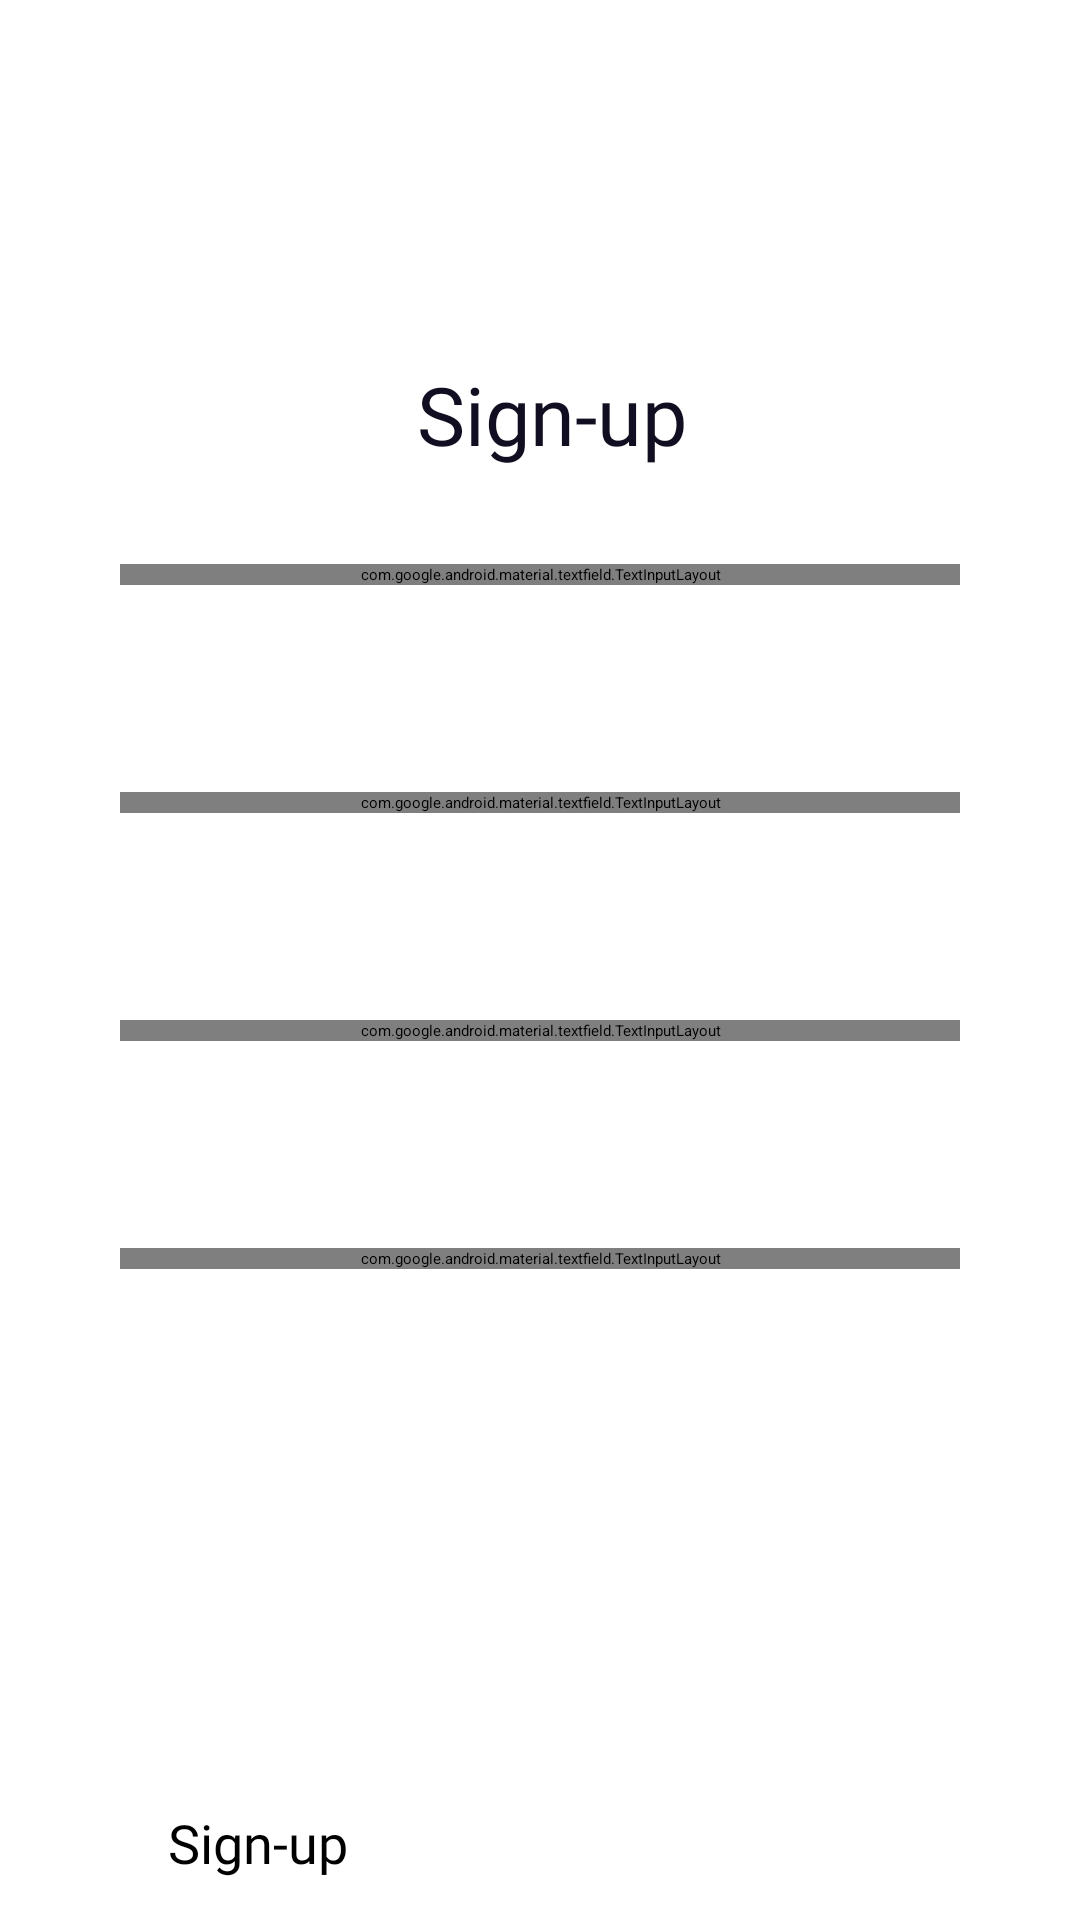

Android layout source for this screen:
<!-- AndroidManifest.xml: application theme Theme.AndroidProjectOne -->
<!-- res/layout/activity_sign_up.xml -->
<?xml version="1.0" encoding="utf-8"?>
<FrameLayout xmlns:android="http://schemas.android.com/apk/res/android"
    xmlns:app="http://schemas.android.com/apk/res-auto"
    xmlns:tools="http://schemas.android.com/tools"
    android:layout_width="@dimen/width"
    android:layout_height="@dimen/height"
    tools:context=".SignUp">

    <ImageView
        android:layout_width="wrap_content"
        android:layout_height="wrap_content"
        android:background="@drawable/bubbles07" />

    <ImageView
        android:layout_width="343dp"
        android:layout_height="412dp"
        android:layout_marginStart="@dimen/dp_16"
        android:layout_marginTop="88dp"
        android:background="@drawable/bg_blur">

    </ImageView>

    <TextView
        android:id="@+id/sing_up"
        android:layout_width="wrap_content"
        android:layout_height="wrap_content"
        android:layout_marginStart="@dimen/dp_139"
        android:layout_marginTop="@dimen/dp_120"
        android:fontFamily="@font/red_hat_display_medium"
        android:text="@string/sign_up07"
        android:textColor="@color/spiice"
        android:textSize="@dimen/sp_27" />

    <com.google.android.material.textfield.TextInputLayout
        android:id="@+id/firstName"
        style="@style/Widget.MaterialComponents.TextInputLayout.OutlinedBox"
        android:layout_width="match_parent"
        android:layout_height="wrap_content"
        android:layout_marginStart="@dimen/dp_40"
        android:layout_marginTop="@dimen/dp_188"
        android:layout_marginEnd="@dimen/dp_40"
        android:hint="@string/first_name07"
        android:textColorHint="@color/hint_99879D">

        <com.google.android.material.textfield.TextInputEditText
            android:layout_width="match_parent"
            android:layout_height="wrap_content"
            android:background="@color/bg_edit_text_FBEAFF"
            android:fontFamily="@font/public_sans_medium"
            android:maxLength="15"
            android:textSize="@dimen/sp_16" />

    </com.google.android.material.textfield.TextInputLayout>

    <com.google.android.material.textfield.TextInputLayout
        android:id="@+id/lastName"
        style="@style/Widget.MaterialComponents.TextInputLayout.OutlinedBox"
        android:layout_width="match_parent"
        android:layout_height="wrap_content"
        android:layout_marginStart="@dimen/dp_40"
        android:layout_marginTop="@dimen/dp_264"
        android:layout_marginEnd="@dimen/dp_40"
        android:hint="@string/last_name07"
        android:textColorHint="@color/hint_99879D">

        <com.google.android.material.textfield.TextInputEditText
            android:layout_width="match_parent"
            android:layout_height="wrap_content"
            android:background="@color/bg_edit_text_FBEAFF"
            android:fontFamily="@font/public_sans_medium"
            android:maxLength="15"
            android:textSize="@dimen/sp_16" />

    </com.google.android.material.textfield.TextInputLayout>

    <com.google.android.material.textfield.TextInputLayout
        android:id="@+id/email"
        style="@style/Widget.MaterialComponents.TextInputLayout.OutlinedBox"
        android:layout_width="match_parent"
        android:layout_height="wrap_content"
        android:layout_marginStart="@dimen/dp_40"
        android:layout_marginTop="@dimen/dp_340"
        android:layout_marginEnd="@dimen/dp_40"
        android:hint="@string/email07"
        android:textColorHint="@color/hint_99879D">

        <com.google.android.material.textfield.TextInputEditText
            android:layout_width="match_parent"
            android:layout_height="wrap_content"
            android:background="@color/bg_edit_text_FBEAFF"
            android:fontFamily="@font/public_sans_medium"
            android:maxLength="15"
            android:textSize="@dimen/sp_16" />

    </com.google.android.material.textfield.TextInputLayout>

    <com.google.android.material.textfield.TextInputLayout
        android:id="@+id/password"
        style="@style/Widget.MaterialComponents.TextInputLayout.OutlinedBox"
        android:layout_width="match_parent"
        android:layout_height="wrap_content"
        android:layout_marginStart="@dimen/dp_40"
        android:layout_marginTop="@dimen/dp_416"
        android:layout_marginEnd="@dimen/dp_40"
        android:hint="@string/password07"
        android:textColorHint="@color/hint_99879D">

        <com.google.android.material.textfield.TextInputEditText
            android:layout_width="match_parent"
            android:layout_height="wrap_content"
            android:background="@color/bg_edit_text_FBEAFF"
            android:fontFamily="@font/public_sans_medium"
            android:textSize="@dimen/sp_16" />

    </com.google.android.material.textfield.TextInputLayout>

    <Button
        android:id="@+id/button_sign_up07"
        android:layout_width="@dimen/twoH_sixty_three_dp"
        android:layout_height="@dimen/fifty_four_dp"
        android:layout_marginStart="@dimen/fifty_six_dp"
        android:layout_marginTop="@dimen/sixH_two_dp"
        android:background="@drawable/bg_button"
        android:fontFamily="@font/public_sans_medium"
        android:text="@string/button_sign_up"
        android:textAllCaps="false"
        android:textSize="@dimen/sp_18" />

    <androidx.appcompat.widget.AppCompatButton
        android:id="@+id/enter_login"
        android:layout_width="@dimen/dp_240"
        android:layout_height="@dimen/dp_48"
        android:layout_marginStart="@dimen/sixty_eight_dp"
        android:layout_marginTop="@dimen/dp_670"
        android:background="@null"
        android:fontFamily="@font/public_sans_medium"
        android:text="@string/you_have_an_account_log_in"
        android:textAllCaps="false"
        android:textColor="@color/spiice"
        android:textSize="@dimen/eighteen_sp" />


</FrameLayout>
<!-- resources referenced by this layout -->
<resources>
  <color name="spiice">#120E21</color>
  <dimen name="dp_120">120dp</dimen>
  <dimen name="dp_139">139dp</dimen>
  <dimen name="dp_16">16dp</dimen>
  <dimen name="dp_188">188dp</dimen>
  <dimen name="dp_240">240dp</dimen>
  <dimen name="dp_264">264dp</dimen>
  <dimen name="dp_340">340dp</dimen>
  <dimen name="dp_40">40dp</dimen>
  <dimen name="dp_416">416dp</dimen>
  <dimen name="dp_48">48dp</dimen>
  <dimen name="dp_670">670dp</dimen>
  <dimen name="eighteen_sp">18sp</dimen>
  <dimen name="fifty_four_dp">54dp</dimen>
  <dimen name="fifty_six_dp">56dp</dimen>
  <dimen name="height">812dp</dimen>
  <dimen name="sixH_two_dp">602dp</dimen>
  <dimen name="sixty_eight_dp">68dp</dimen>
  <dimen name="sp_16">16sp</dimen>
  <dimen name="sp_18">18sp</dimen>
  <dimen name="sp_27">27sp</dimen>
  <dimen name="twoH_sixty_three_dp">263dp</dimen>
  <dimen name="width">375dp</dimen>
  <string name="button_sign_up">Sign-up</string>
  <string name="email07">Email</string>
  <string name="first_name07">First name</string>
  <string name="last_name07">Last name</string>
  <string name="password07">Password</string>
  <string name="sign_up07">Sign-up</string>
  <string name="you_have_an_account_log_in">You have an account ? Log-in</string>
</resources>
